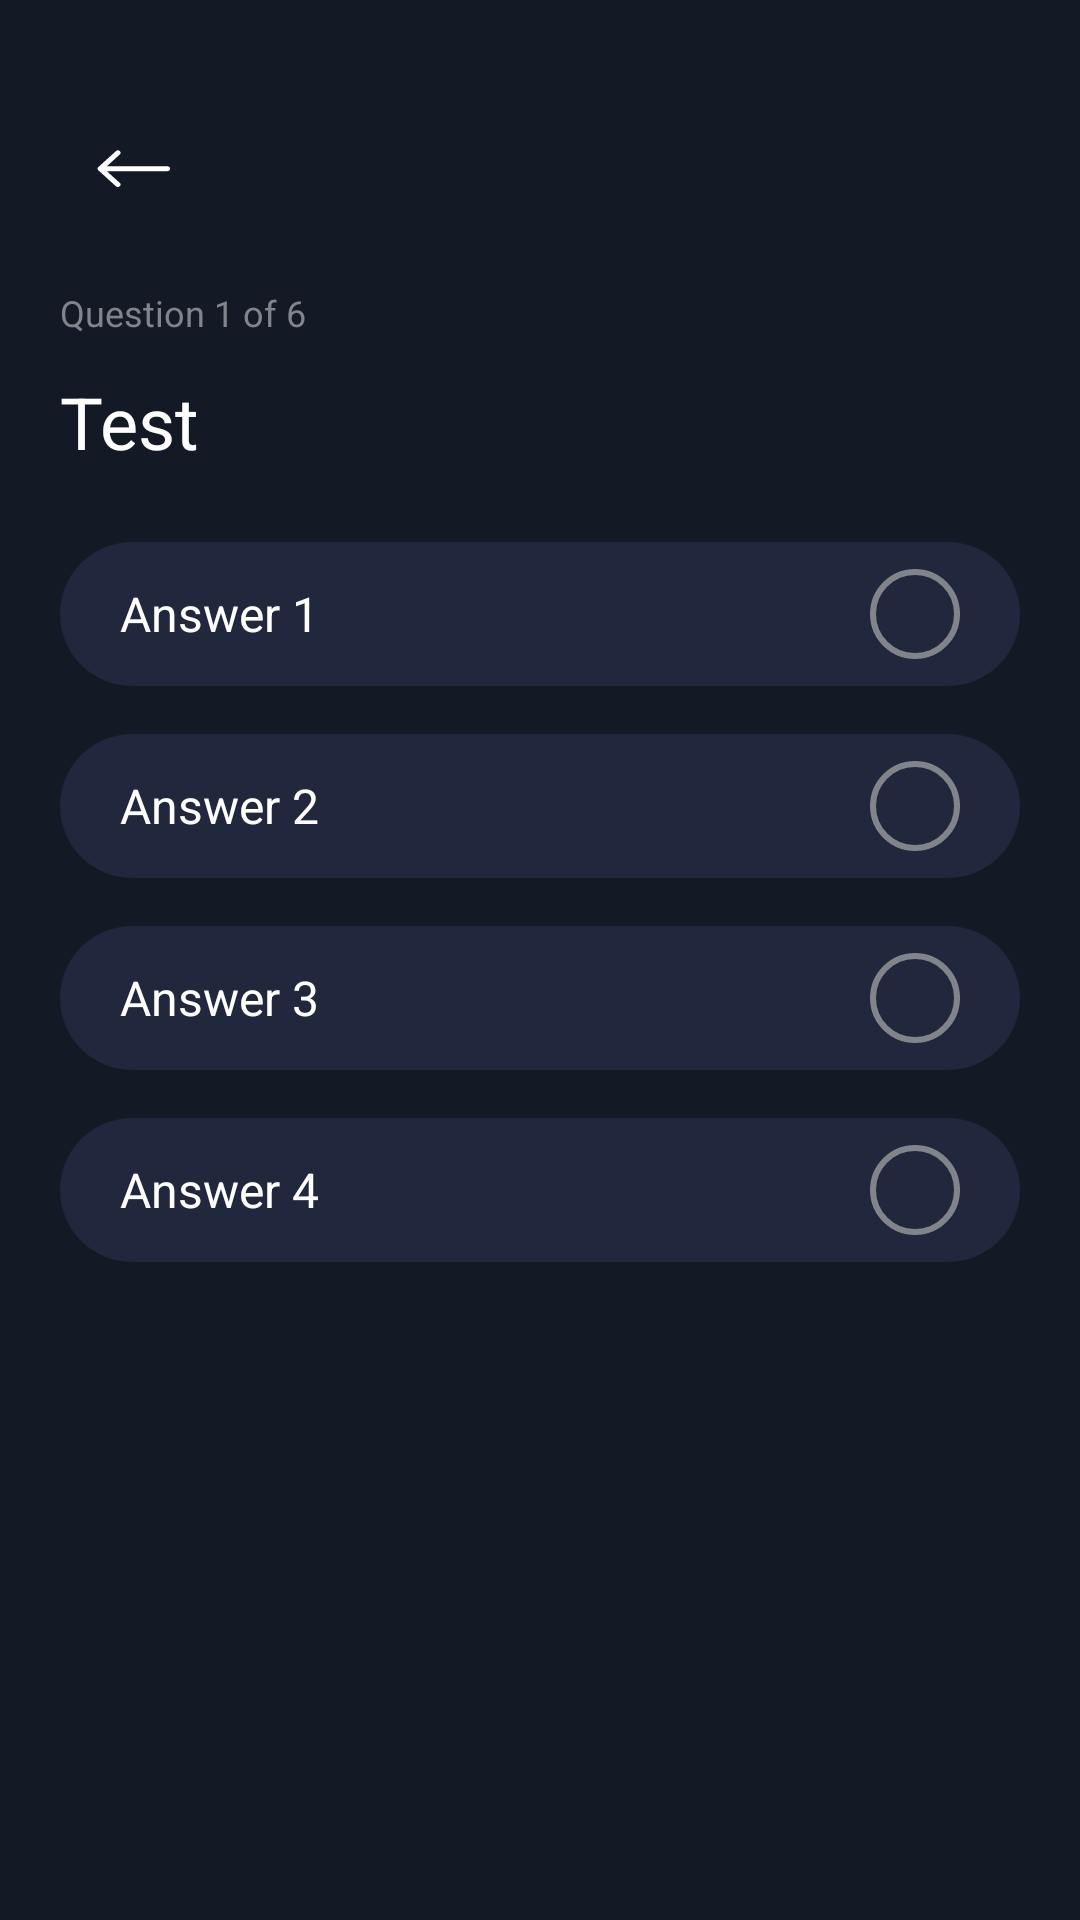

The Android layout XML behind this screen, and the referenced resources:
<!-- AndroidManifest.xml: application theme Theme.Sleep -->
<!-- res/layout/fragment_test.xml -->
<?xml version="1.0" encoding="utf-8"?>
<androidx.constraintlayout.widget.ConstraintLayout xmlns:android="http://schemas.android.com/apk/res/android"
    xmlns:app="http://schemas.android.com/apk/res-auto"
    xmlns:tools="http://schemas.android.com/tools"
    android:layout_width="match_parent"
    android:layout_height="match_parent"
    tools:context=".ui.TestFragment">

    <ImageButton
        android:layout_marginTop="32dp"
        android:id="@+id/buttonBack"
        android:layout_width="48dp"
        android:layout_height="48dp"
        android:layout_marginStart="20dp"
        android:layout_marginEnd="8dp"
        android:background="@drawable/rounded_button_gray_arrow_back"
        android:scaleX="-1"
        app:layout_constraintStart_toStartOf="parent"
        app:layout_constraintTop_toTopOf="parent" />

    <TextView
        android:id="@+id/questionNumText"
        android:layout_marginTop="16dp"
        style="@style/SecondarySmallTextStyle"
        android:layout_width="wrap_content"
        android:layout_height="wrap_content"
        android:layout_marginStart="20dp"
        android:layout_marginBottom="30dp"
        android:text="Question 1 of 6"
        app:layout_constraintStart_toStartOf="parent"
        app:layout_constraintTop_toBottomOf="@id/buttonBack" />

    <TextView
        android:id="@+id/questionText"
        style="@style/TitleSmallTextStyle"
        android:layout_width="match_parent"
        android:layout_height="wrap_content"
        android:layout_marginTop="12dp"
        android:paddingStart="20dp"
        android:paddingEnd="20dp"
        android:gravity="start"
        android:text="Test "
        app:layout_constraintEnd_toEndOf="parent"
        app:layout_constraintStart_toStartOf="parent"
        app:layout_constraintTop_toBottomOf="@id/questionNumText" />

    <RadioGroup
        android:id="@+id/radioGroup"
        android:layout_width="match_parent"
        android:layout_height="wrap_content"
        android:layout_marginStart="20dp"
        android:layout_marginTop="24dp"
        android:layout_marginEnd="20dp"
        app:layout_constraintTop_toBottomOf="@id/questionText">

        <RadioButton
            android:id="@+id/answer0"
            style="@style/RadioButtonRightStyle"
            android:layout_width="match_parent"
            android:layout_height="wrap_content"
            android:text="Answer 1" />

        <RadioButton
            android:id="@+id/answer1"
            style="@style/RadioButtonRightStyle"
            android:layout_width="match_parent"
            android:layout_height="wrap_content"
            android:layout_marginTop="16dp"
            android:text="Answer 2" />

        <RadioButton
            android:id="@+id/answer2"
            style="@style/RadioButtonRightStyle"
            android:layout_width="match_parent"
            android:layout_height="wrap_content"
            android:layout_marginTop="16dp"
            android:text="Answer 3" />

        <RadioButton
            android:id="@+id/answer3"
            style="@style/RadioButtonRightStyle"
            android:layout_width="match_parent"
            android:layout_height="wrap_content"
            android:layout_marginTop="16dp"
            android:text="Answer 4" />

    </RadioGroup>

    <com.google.android.material.button.MaterialButton
        android:visibility="gone"
        android:id="@+id/buttonPreviousQuestion"
        android:layout_width="wrap_content"
        android:layout_height="wrap_content"
        android:layout_marginEnd="20dp"
        android:backgroundTint="@color/eerie_black"
        android:stateListAnimator="@null"
        android:text="@string/previous_question"
        android:textAllCaps="false"
        android:textColor="@color/old_silver"
        app:cornerRadius="28dp"
        app:layout_constraintEnd_toEndOf="parent"
        app:layout_constraintTop_toBottomOf="@id/radioGroup"
        app:rippleColor="@color/yankees_blue" />

    <FrameLayout
        android:id="@+id/buttonChoose"
        android:visibility="gone"
        android:layout_width="match_parent"
        android:layout_height="56dp"
        android:layout_marginStart="48dp"
        android:layout_marginEnd="48dp"
        android:background="@drawable/rounded_button_blue"
        android:layout_marginBottom="25dp"
        app:layout_constraintBottom_toBottomOf="parent"
        app:layout_constraintEnd_toEndOf="parent"
        app:layout_constraintStart_toStartOf="parent">

        <TextView
            android:id="@+id/continueText"
            style="@style/PrimaryTextStyle"
            android:layout_width="wrap_content"
            android:layout_height="wrap_content"
            android:layout_gravity="center"
            android:text="@string/continueText" />
    </FrameLayout>

</androidx.constraintlayout.widget.ConstraintLayout>
<!-- resources referenced by this layout -->
<resources>
  <color name="eerie_black">#FF141926</color>
  <color name="old_silver">#FF82848B</color>
  <color name="yankees_blue">#FF21273C</color>
  <string name="continueText">Continue</string>
  <string name="previous_question">Previous question</string>
  <style name="PrimaryTextStyle">
          <item name="android:textColor">@color/white</item>
          <item name="android:textSize">16sp</item>
          <item name="fontFamily">@font/poppins_medium</item>
      </style>
  <style name="RadioButtonRightStyle" parent="@style/PrimaryTextStyle">
          <item name="android:button">@null</item>
          <item name="android:paddingStart">20dp</item>
          <item name="android:paddingEnd">20dp</item>
          <item name="android:background">@drawable/rounded_ripple_button</item>
          <item name="android:drawableRight">@drawable/radio_button</item>
          <item name="android:layoutDirection">rtl</item>
      </style>
  <style name="SecondarySmallTextStyle">
          <item name="android:textColor">@color/old_silver</item>
          <item name="android:textSize">12sp</item>
          <item name="fontFamily">@font/poppins_medium</item>
      </style>
  <style name="TitleSmallTextStyle">
          <item name="android:textColor">@color/white</item>
          <item name="android:textSize">24sp</item>
          <item name="fontFamily">@font/poppins_medium</item>
      </style>
  <style name="Theme.Sleep" parent="Theme.MaterialComponents.Light.NoActionBar">
          
          <item name="colorPrimary">@color/eerie_black</item>
          <item name="colorPrimaryVariant">@color/yankees_blue</item>
          <item name="colorOnPrimary">@color/old_silver</item>
  
  
  
          <item name="android:statusBarColor">@color/eerie_black</item>
          <item name="android:navigationBarColor">@color/eerie_black</item>
          <item name="android:windowBackground">@color/eerie_black</item>
  
          <item name="android:timePickerStyle">@style/CustomTimePickerStyle</item>
      </style>
  <color name="blue">#FF443AEE</color>
  <color name="blue_light">#FF5777E4</color>
  <!-- drawable arrow (drawable) -->
  <vector xmlns:android="http://schemas.android.com/apk/res/android"
      android:width="25dp"
      android:height="13dp"
      android:viewportWidth="28"
      android:viewportHeight="16">
    <path
        android:pathData="M1,8.5H26M26,8.5L19.478,1.978M26,8.5L19.478,15"
        android:strokeWidth="2"
        android:fillColor="#00000000"
        android:strokeColor="#ffffff"
        android:strokeLineCap="round"/>
  </vector>
  <color name="white">#FFFFFFFF</color>
  <!-- drawable radio_button (drawable) -->
  <?xml version="1.0" encoding="utf-8"?>
  <selector xmlns:android="http://schemas.android.com/apk/res/android">
  
      <item android:drawable="@drawable/radio_selected" android:state_checked="true" />
  
      <item android:drawable="@drawable/radio_unselected" />
  
  </selector>
  <style name="CustomTimePickerStyle" parent="android:Widget.Material.TimePicker">
          <item name="android:timePickerMode">spinner</item>
      </style>
  <!-- drawable radio_unselected (drawable) -->
  <vector xmlns:android="http://schemas.android.com/apk/res/android"
      android:width="30dp"
      android:height="30dp"
      android:viewportWidth="30"
      android:viewportHeight="30">
    <path
        android:pathData="M15,15m-14,0a14,14 0,1 1,28 0a14,14 0,1 1,-28 0"
        android:strokeWidth="2"
        android:fillColor="#00000000"
        android:strokeColor="#82848B"/>
  </vector>
</resources>
